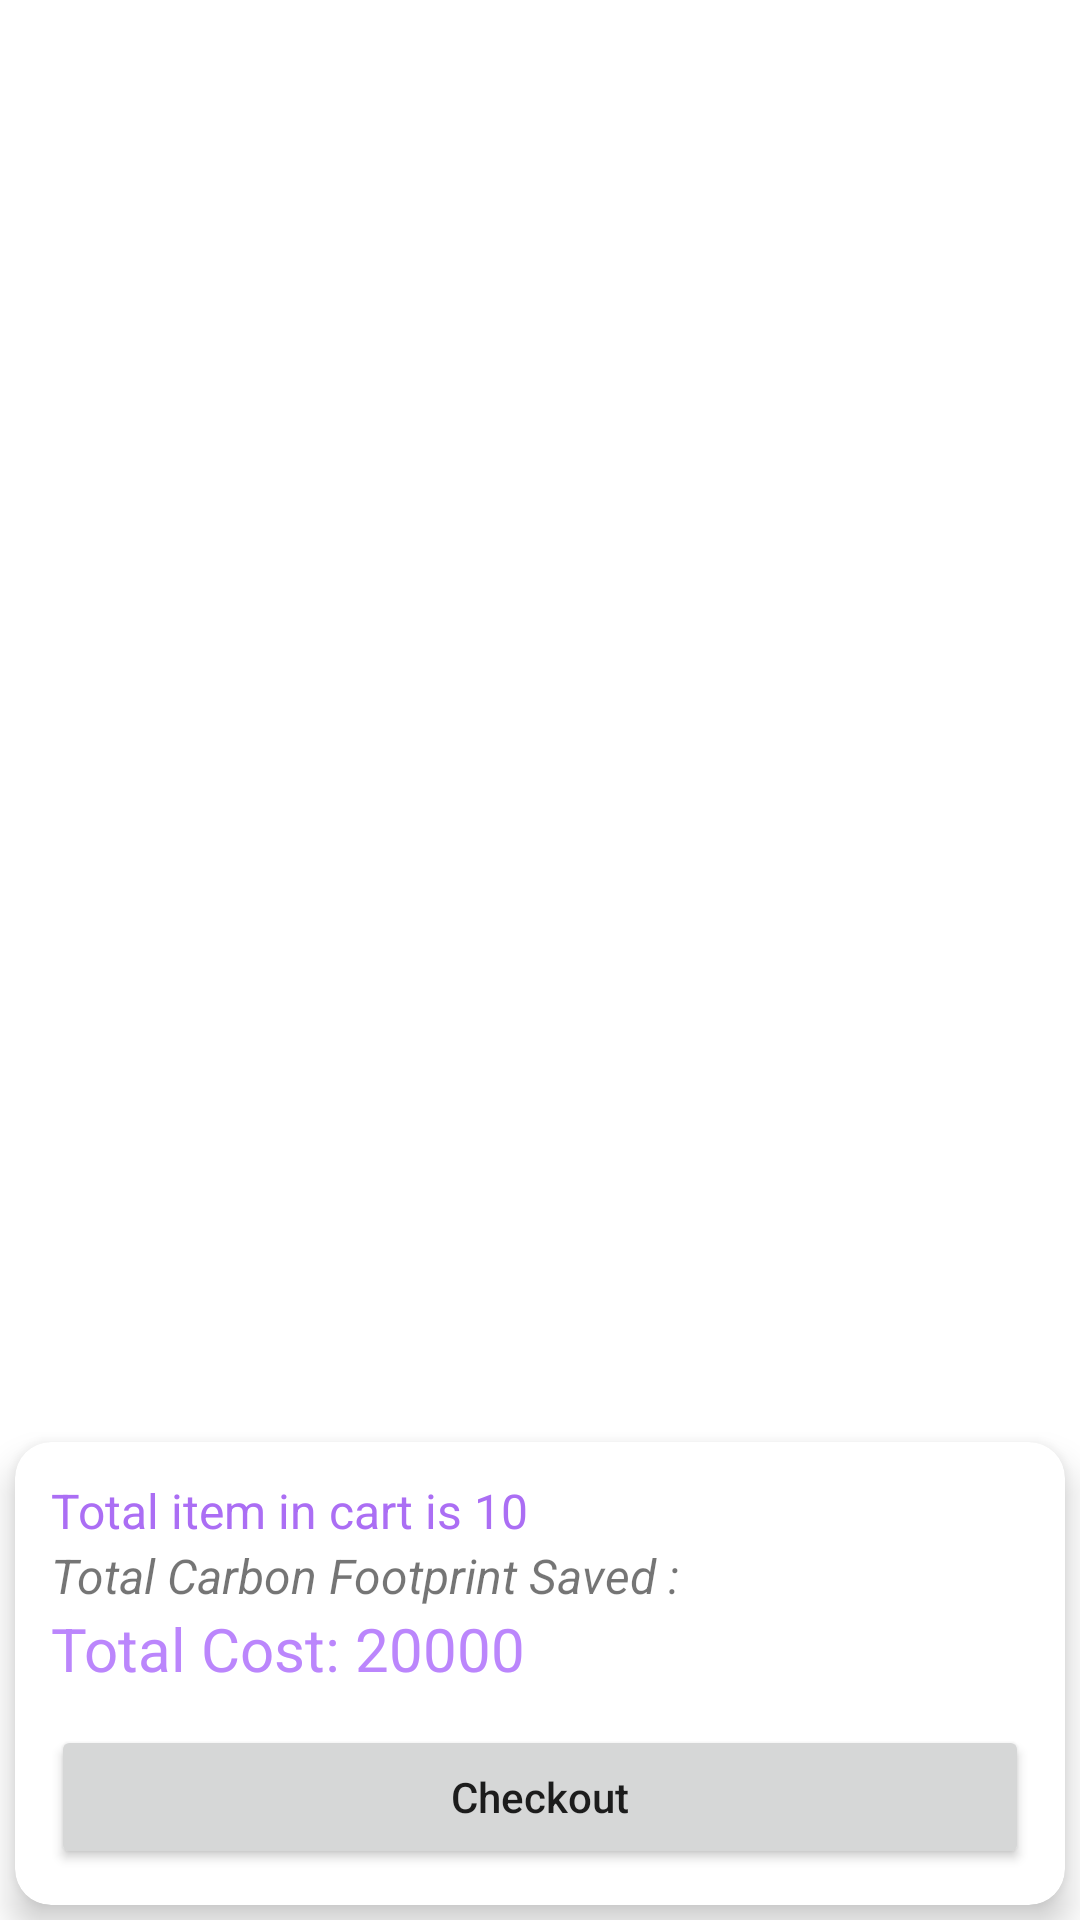

Produce the Android XML layout that renders to this screen, including the resource entries it uses.
<!-- AndroidManifest.xml: application theme Theme.Thrifty -->
<!-- res/layout/fragment_cart.xml -->
<?xml version="1.0" encoding="utf-8"?>
<androidx.constraintlayout.widget.ConstraintLayout xmlns:android="http://schemas.android.com/apk/res/android"
    xmlns:app="http://schemas.android.com/apk/res-auto"
    xmlns:tools="http://schemas.android.com/tools"
    android:id="@+id/relativeLayout"
    android:layout_width="match_parent"
    android:layout_height="match_parent"
    android:orientation="vertical"
    tools:context=".fragment.CartFragment">

    <androidx.recyclerview.widget.RecyclerView
        android:id="@+id/cartRecycler"
        android:layout_width="match_parent"
        android:layout_height="0dp"
        android:layout_marginStart="2dp"
        android:layout_marginEnd="2dp"
        android:layout_marginBottom="12dp"
        app:layoutManager="androidx.recyclerview.widget.LinearLayoutManager"
        app:layout_constraintBottom_toTopOf="@id/checkoutContainer"
        app:layout_constraintEnd_toEndOf="parent"
        app:layout_constraintStart_toStartOf="parent"
        app:layout_constraintTop_toTopOf="parent"
        tools:listitem="@layout/layout_cart_item" />

    <com.google.android.material.card.MaterialCardView
        android:id="@+id/checkoutContainer"
        android:layout_width="match_parent"
        android:layout_height="wrap_content"
        android:layout_margin="5dp"
        android:orientation="vertical"
        app:cardCornerRadius="12dp"
        app:cardElevation="7dp"
        app:layout_constraintStart_toStartOf="parent"
        app:layout_constraintBottom_toBottomOf="parent">

        <LinearLayout
            android:layout_width="match_parent"
            android:layout_height="wrap_content"
            android:gravity="center"
            android:orientation="vertical"
            android:padding="12dp">

            <TextView
                android:id="@+id/tvItemCount"
                android:layout_width="match_parent"
                android:layout_height="wrap_content"
                android:text="@string/total_item_in_cart_is_10"
                android:textColor="@color/colorPrimary"
                android:textSize="16sp"
                app:layout_constraintBottom_toBottomOf="@+id/imageView4"
                app:layout_constraintStart_toEndOf="@+id/imageView4" />

            <TextView
                android:id="@+id/tvCarbonSaved"
                android:layout_width="match_parent"
                android:layout_height="wrap_content"
                android:text="@string/total_carbon_footprint_saved"
                android:textSize="16sp"
                android:textStyle="italic" />

            <TextView
                android:id="@+id/tvTotal"
                android:layout_width="match_parent"
                android:layout_height="wrap_content"
                android:text="@string/total_cost_20000"
                android:textColor="@color/colorSecondary"
                android:textSize="20sp"
                app:layout_constraintBottom_toBottomOf="@+id/imageView4"
                app:layout_constraintStart_toEndOf="@+id/imageView4" />

            <Button
                android:id="@+id/btnCheckout"
                android:layout_width="match_parent"
                android:layout_height="wrap_content"
                android:layout_marginTop="12dp"
                android:text="@string/checkout"
                android:textAllCaps="false" />
        </LinearLayout>
    </com.google.android.material.card.MaterialCardView>

</androidx.constraintlayout.widget.ConstraintLayout>
<!-- res/layout/layout_cart_item.xml (included above) -->
<?xml version="1.0" encoding="utf-8"?>
<com.google.android.material.card.MaterialCardView xmlns:android="http://schemas.android.com/apk/res/android"
    xmlns:app="http://schemas.android.com/apk/res-auto"
    xmlns:tools="http://schemas.android.com/tools"
    android:layout_width="match_parent"
    android:layout_height="wrap_content"
    android:layout_margin="5dp"
    app:cardElevation="3dp"
    app:cardCornerRadius="7dp">

    <androidx.constraintlayout.widget.ConstraintLayout
        android:layout_width="match_parent"
        android:layout_height="wrap_content">

        <ImageView
            android:contentDescription="@string/product_image"
            android:id="@+id/imageView4"
            android:layout_width="80dp"
            android:layout_height="80dp"
            app:layout_constraintStart_toStartOf="parent"
            app:layout_constraintTop_toTopOf="parent"
            tools:srcCompat="@tools:sample/avatars" />

        <TextView
            android:id="@+id/tvProNames"
            android:layout_width="0dp"
            android:layout_height="wrap_content"
            android:layout_marginStart="12dp"
            app:layout_constraintEnd_toStartOf="@id/imageView5"
            android:text="22222222222222222222222222222222222222222222222222222"
            android:singleLine="true"
            android:textColor="@color/colorPrimary"
            android:textSize="16sp"
            android:ellipsize="marquee"
            android:focusable="true"
            android:scrollHorizontally="true"
            android:marqueeRepeatLimit="marquee_forever"
            app:layout_constraintStart_toEndOf="@+id/imageView4"
            app:layout_constraintTop_toTopOf="parent" />

        <TextView
            android:id="@+id/tvProCarbons"
            android:layout_width="wrap_content"
            android:layout_height="wrap_content"
            android:layout_marginStart="12dp"
            android:layout_marginBottom="8dp"
            android:text="@string/carbon"
            android:textColor="@color/colorPrimary"
            android:textSize="16sp"
            app:layout_constraintBottom_toTopOf="@+id/tvProPrice"
            app:layout_constraintStart_toEndOf="@+id/imageView4"
            app:layout_constraintTop_toBottomOf="@+id/tvProNames"
            app:layout_constraintVertical_bias="1.0" />

        <TextView
            android:id="@+id/tvProPrice"
            android:layout_width="wrap_content"
            android:layout_height="wrap_content"
            android:layout_marginStart="12dp"
            android:layout_marginBottom="4dp"
            android:text="@string/rm"
            android:textColor="@color/colorPrimary"
            android:textSize="14sp"
            app:layout_constraintBottom_toBottomOf="@+id/imageView4"
            app:layout_constraintStart_toEndOf="@+id/imageView4" />

        <ImageView
            android:contentDescription="@string/delete"
            android:id="@+id/imageView5"
            android:layout_width="wrap_content"
            android:layout_height="wrap_content"
            android:layout_margin="5dp"
            app:layout_constraintEnd_toEndOf="parent"
            app:layout_constraintTop_toTopOf="parent"
            app:srcCompat="@android:drawable/ic_delete" />
    </androidx.constraintlayout.widget.ConstraintLayout>
</com.google.android.material.card.MaterialCardView>
<!-- resources referenced by this layout -->
<resources>
  <color name="colorPrimary">#AB6EF4</color>
  <color name="colorSecondary">#FFBB86FC</color>
  <string name="carbon">Carbon :</string>
  <string name="checkout">Checkout</string>
  <string name="delete">Delete</string>
  <string name="product_image">Product Image</string>
  <string name="rm">RM </string>
  <string name="total_carbon_footprint_saved">Total Carbon Footprint Saved :</string>
  <string name="total_cost_20000">Total Cost: 20000</string>
  <string name="total_item_in_cart_is_10">Total item in cart is 10</string>
  <style name="Theme.Thrifty" parent="Theme.MaterialComponents.DayNight.DarkActionBar">
          
          <item name="colorPrimary">@color/colorPrimary</item>
          <item name="colorPrimaryVariant">@color/purple_700</item>
          <item name="colorOnPrimary">@color/white</item>
          
          <item name="colorSecondary">@color/teal_200</item>
          <item name="colorSecondaryVariant">@color/teal_700</item>
          <item name="colorOnSecondary">@color/black</item>
          
          <item name="android:statusBarColor">?attr/colorPrimaryVariant</item>
  
      </style>
  <color name="purple_700">#FF3700B3</color>
  <color name="white">#FFFFFFFF</color>
  <color name="teal_200">#FF03DAC5</color>
  <color name="teal_700">#FF018786</color>
  <color name="black">#FF000000</color>
</resources>
